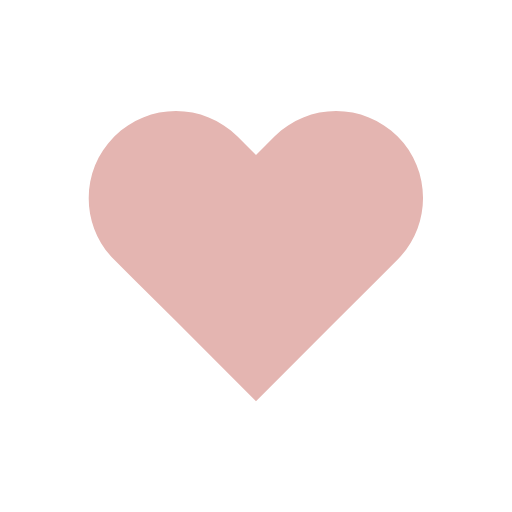
t = 0.00 s
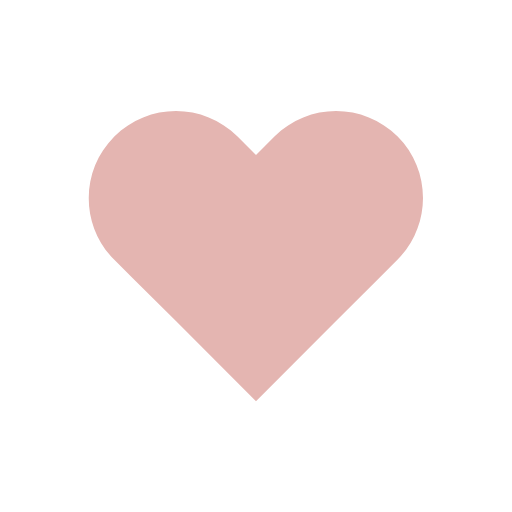
t = 0.39 s
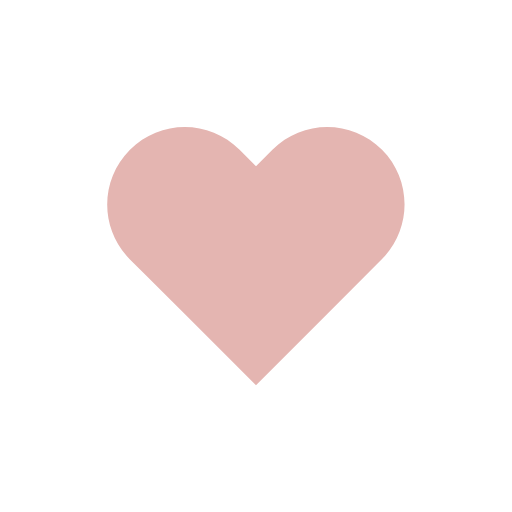
t = 0.87 s
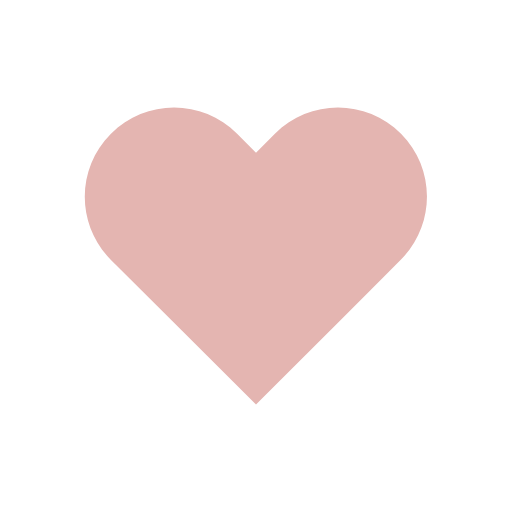
t = 1.39 s
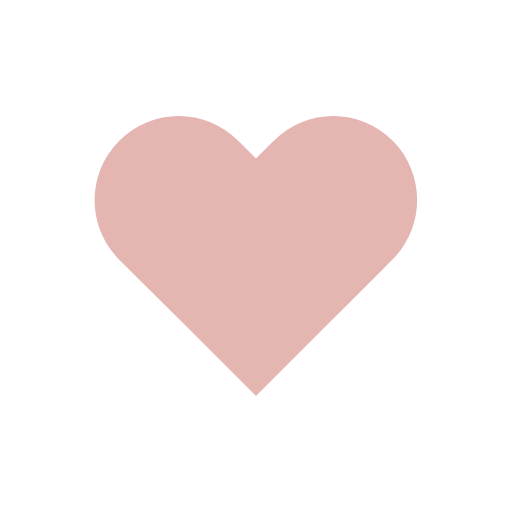
t = 2.00 s
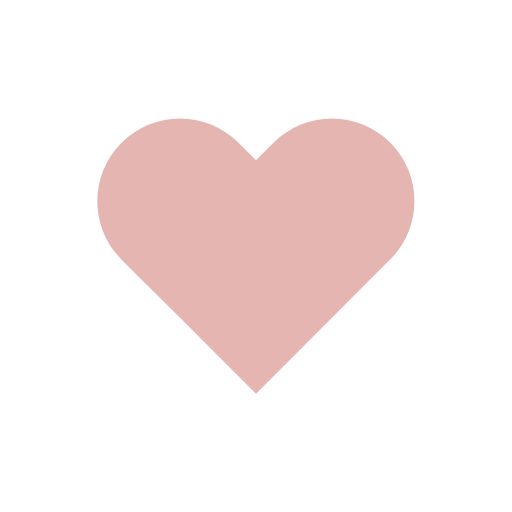
t = 2.29 s

The animated SVG that drew these frames (rendered in a browser with its animation timeline set to each time). Animation: 1 SMIL element (animateTransform=1); one cycle of 2.86 s, repeats indefinitely.

<?xml version="1.0" encoding="utf-8"?>
<svg xmlns="http://www.w3.org/2000/svg" xmlns:xlink="http://www.w3.org/1999/xlink" style="margin: auto; background: none; display: block; shape-rendering: auto;" width="200px" height="200px" viewBox="0 0 100 100" preserveAspectRatio="xMidYMid">
<g transform="translate(50 50)">
  <path fill="#e4b5b1" transform="scale(0.8)" d="M40.7-34.3c-9.8-9.8-25.6-9.8-35.4,0L0-29l-5.3-5.3c-9.8-9.8-25.6-9.8-35.4,0l0,0c-9.8,9.8-9.8,25.6,0,35.4l5.3,5.3L-23,18.7l23,23l23-23L35.4,6.3L40.7,1C50.4-8.8,50.4-24.6,40.7-34.3z">
    <animateTransform attributeName="transform" type="scale" repeatCount="indefinite" dur="2.857142857142857s" keyTimes="0;0.05;0.39;0.45;0.6;1" values="0.68;0.8;0.6000000000000001;0.7200000000000001;0.68;0.6400000000000001" calcMode="spline" keySplines="0.215 0.61,0.355 1;0.215 0.61,0.355 1;0.215 0.61,0.355 1;0.215 0.61,0.355 1;0.215 0.61,0.355 1"></animateTransform>
  </path>
</g>
<!-- [ldio] generated by https://loading.io/ --></svg>
